The GitHub repository gargasz-13/ece4300-not-hotdog contains a labelled image folder "ece4300-not-hotdog" with 2 categories: fruit, hotdogs. Examples follow, each with its label.

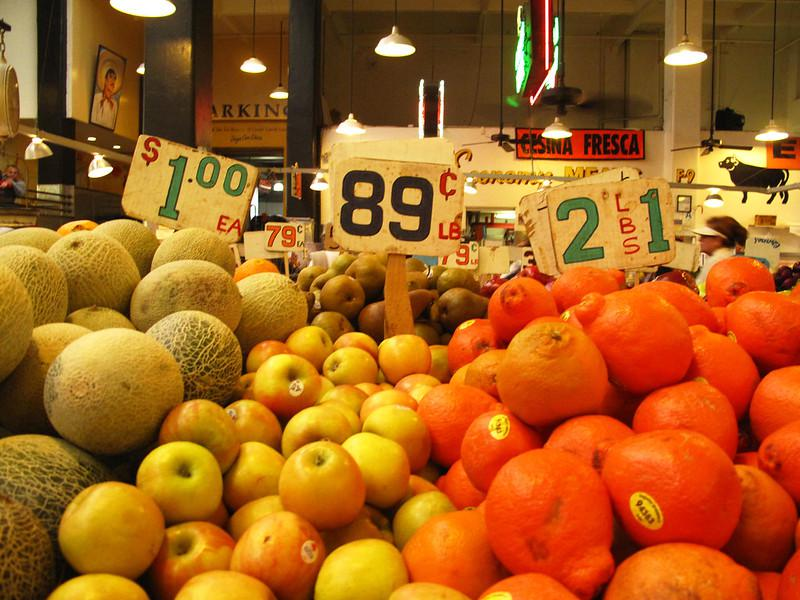
Label: fruit

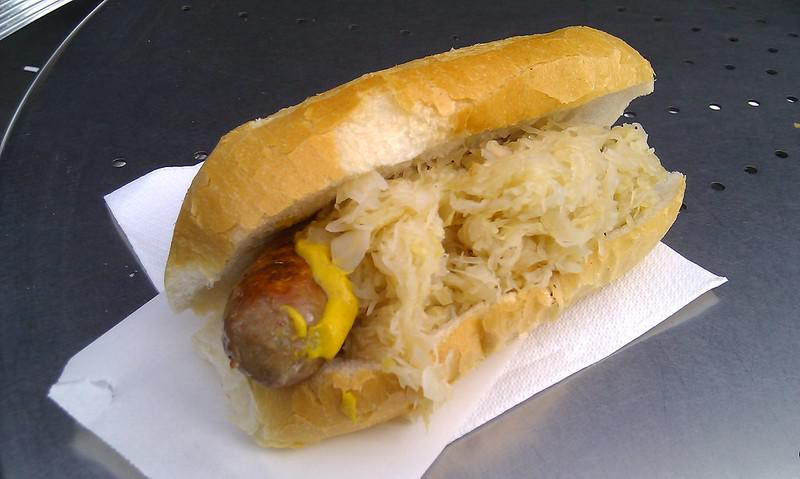
Label: hotdogs

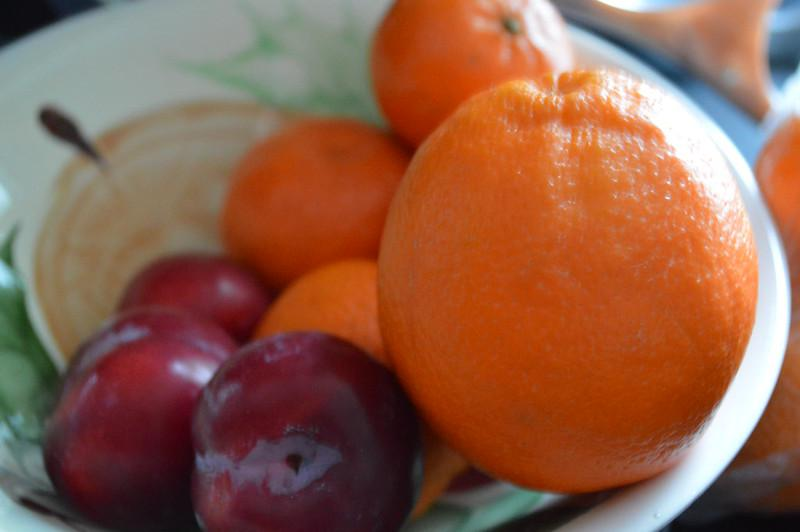
Label: fruit

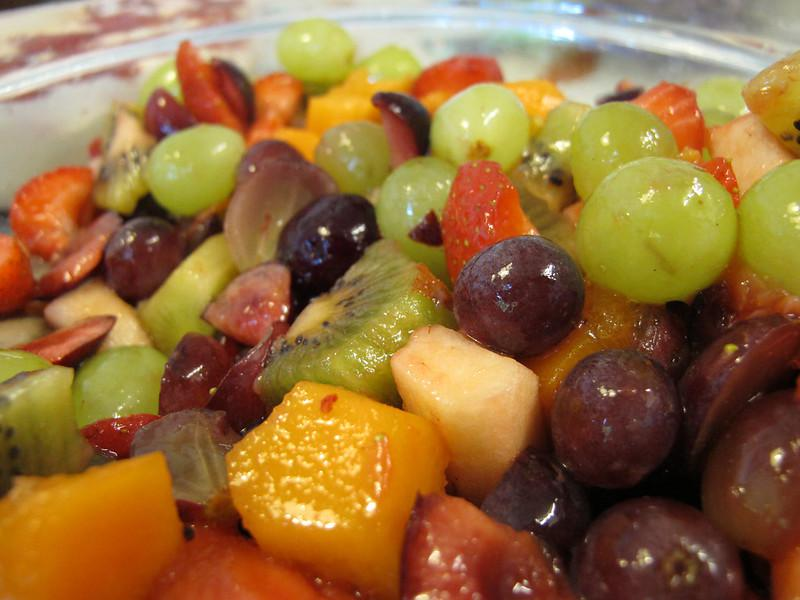
Label: fruit

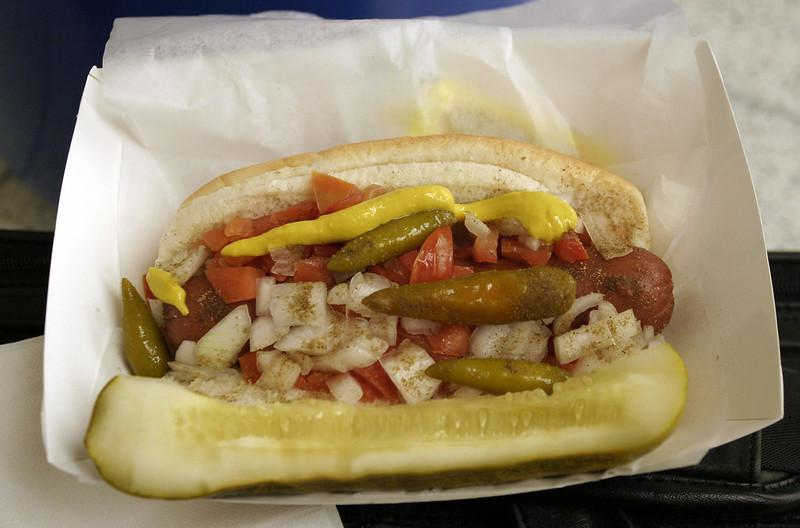
Label: hotdogs

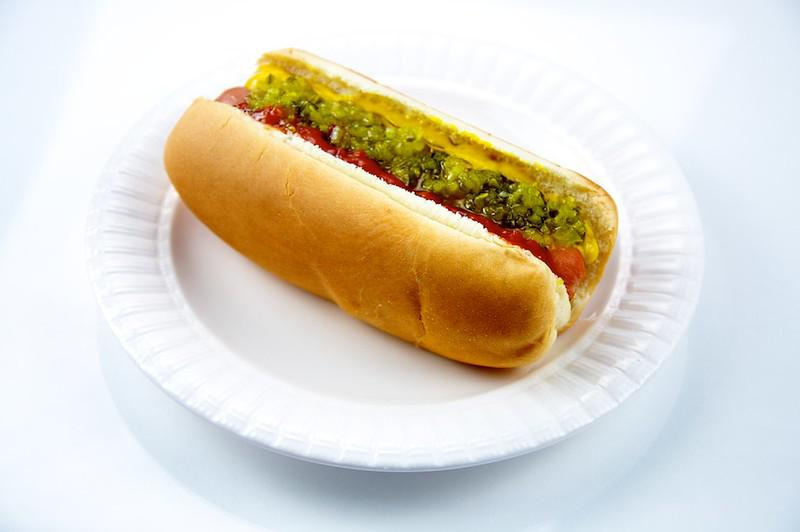
Label: hotdogs
